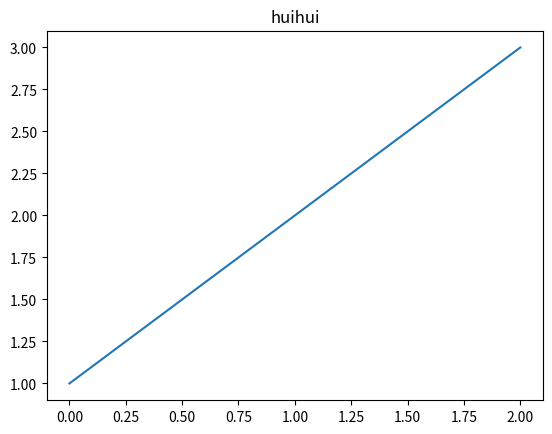
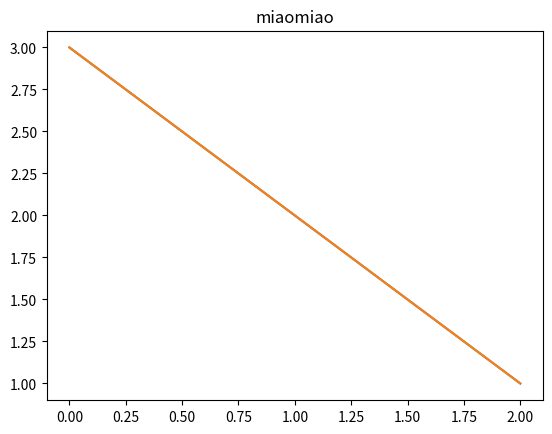
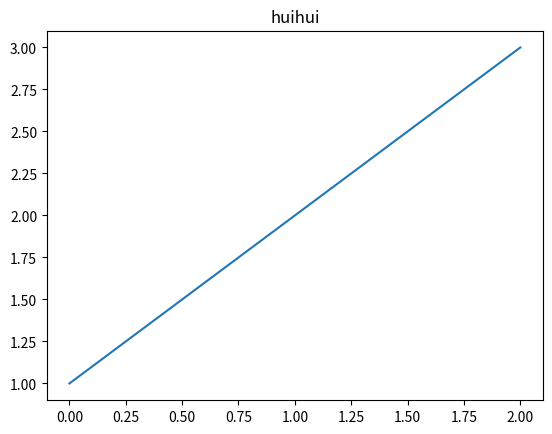

Python code for these plots, in order:
import matplotlib.pyplot as plt

plt.figure('hhh')
plt.title('huihui')
plt.plot([1,2,3])
plt.savefig('hhh.png')

plt.figure('mmm')
plt.title('miaomiao')
plt.plot([3,2,1])
plt.savefig('mmm.png')
#hui-miao
plt.figure('huimiao')
plt.title('huihui')
plt.plot([1,2,3])
plt.savefig('hhh.png')

plt.figure('mmm')
plt.title('miaomiao')
plt.plot([3,2,1])
plt.savefig('mmm.png')


# plt.show()
